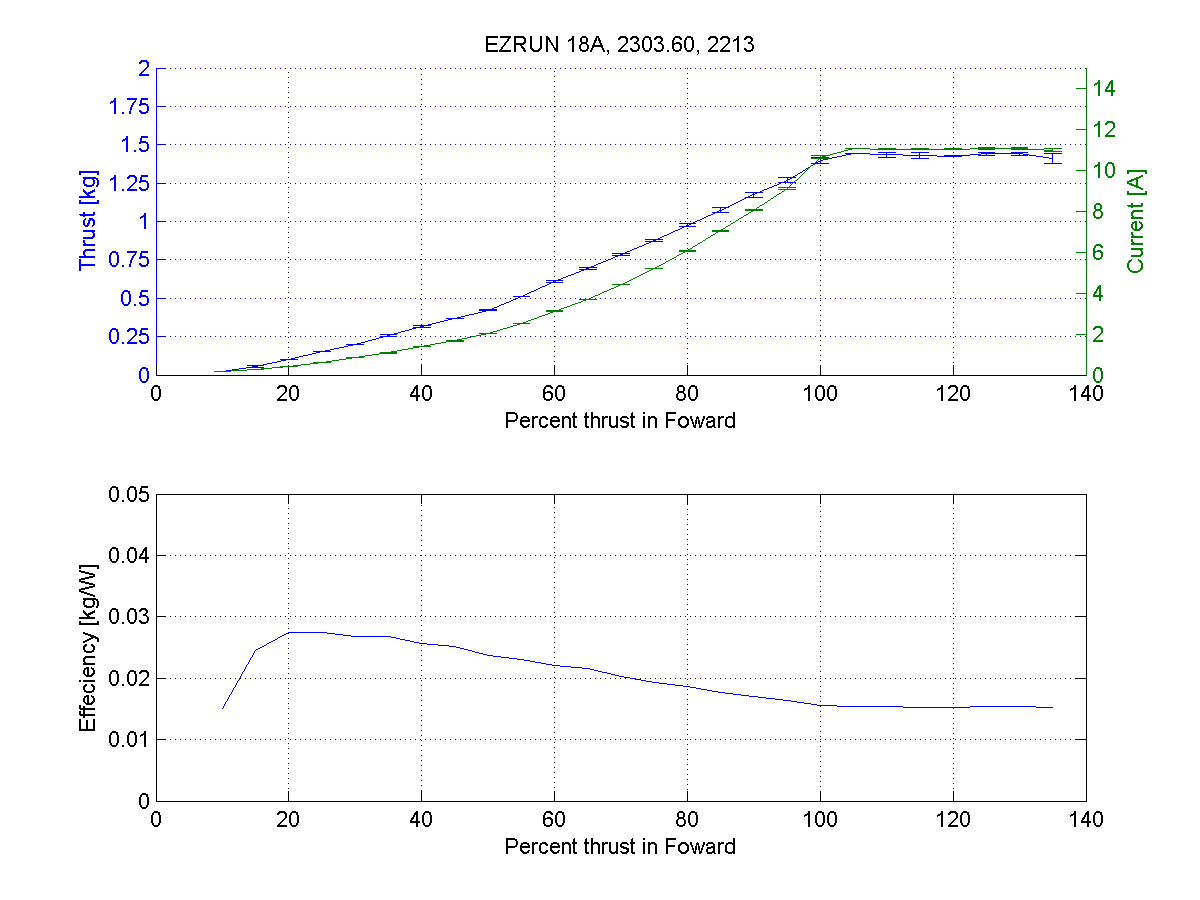

Source data for this figure (header and first rows):
ESC: EZRUN 18A
Prop: 2303.60
Motor: 2213
DateTime:
Timing: STOCK
Direction: F
L1: 23.50
L2: 65.00
GearRatio: 1.00
time, servo_ms, rpm, thrust_kg, voltage_v, current_A
16:54:19, 1550, 602.2, 0.02, 8.89, 0.15
16:54:30, 1575, 947.8, 0.06, 8.89, 0.25
16:54:39, 1600, 1235, 0.10, 8.88, 0.40
16:54:47, 1625, 1484, 0.15, 8.89, 0.61
16:54:54, 1650, 1706, 0.20, 8.86, 0.83
16:55:0, 1675, 1899, 0.25, 8.89, 1.07
16:55:6, 1700, 2085, 0.31, 8.87, 1.39
16:55:11, 1725, 2240, 0.37, 8.82, 1.67
16:55:16, 1750, 2398, 0.42, 8.82, 2.03
16:55:21, 1775, 2590, 0.51, 8.79, 2.50
16:55:26, 1800, 2796, 0.61, 8.77, 3.12
16:55:30, 1825, 2962, 0.70, 8.74, 3.69
16:55:34, 1850, 3158, 0.79, 8.72, 4.43
16:55:38, 1875, 3335, 0.88, 8.70, 5.22
16:55:42, 1900, 3500, 0.99, 8.66, 6.08
16:55:46, 1925, 3655, 1.09, 8.62, 7.08
16:55:49, 1950, 3828, 1.19, 8.57, 8.08
16:55:53, 1975, 3991, 1.29, 8.53, 9.19
16:55:56, 2000, 4163, 1.42, 8.48, 10.67
16:55:59, 2025, 4222, 1.44, 8.46, 11.05
16:56:3, 2050, 4226, 1.45, 8.46, 11.07
16:56:6, 2075, 4227, 1.44, 8.47, 11.06
16:56:10, 2100, 4212, 1.43, 8.46, 11.06
16:56:13, 2125, 4213, 1.45, 8.46, 11.12
16:56:16, 2150, 4234, 1.44, 8.47, 11.04
16:56:20, 2175, 4208, 1.44, 8.45, 11.07
time, servo_ms, rpm, thrust_kg, voltage_v, current_A
16:57:37, 1550, 595.5, 0.02, 8.88, 0.15
16:57:48, 1575, 967.6, 0.06, 8.88, 0.27
16:57:57, 1600, 1234, 0.10, 8.88, 0.41
16:58:5, 1625, 1481, 0.15, 8.86, 0.62
16:58:12, 1650, 1690, 0.20, 8.86, 0.85
16:58:18, 1675, 1892, 0.26, 8.86, 1.08
16:58:24, 1700, 2075, 0.32, 8.84, 1.40
16:58:29, 1725, 2226, 0.37, 8.82, 1.66
16:58:34, 1750, 2385, 0.43, 8.82, 2.02
16:58:39, 1775, 2585, 0.51, 8.79, 2.53
16:58:44, 1800, 2794, 0.61, 8.78, 3.14
16:58:48, 1825, 2970, 0.69, 8.74, 3.70
16:58:52, 1850, 3159, 0.78, 8.72, 4.43
16:58:56, 1875, 3338, 0.88, 8.70, 5.20
16:59:0, 1900, 3505, 0.97, 8.66, 6.05
16:59:4, 1925, 3677, 1.06, 8.62, 7.01
16:59:7, 1950, 3844, 1.16, 8.58, 8.02
16:59:11, 1975, 4008, 1.26, 8.53, 9.06
16:59:14, 2000, 4179, 1.40, 8.47, 10.71
16:59:17, 2025, 4231, 1.44, 8.48, 11.08
16:59:21, 2050, 4246, 1.42, 8.47, 11.00
16:59:24, 2075, 4241, 1.41, 8.46, 11.01
16:59:27, 2100, 4249, 1.42, 8.46, 11.00
16:59:31, 2125, 4230, 1.44, 8.46, 11.04
... 29 more rows
